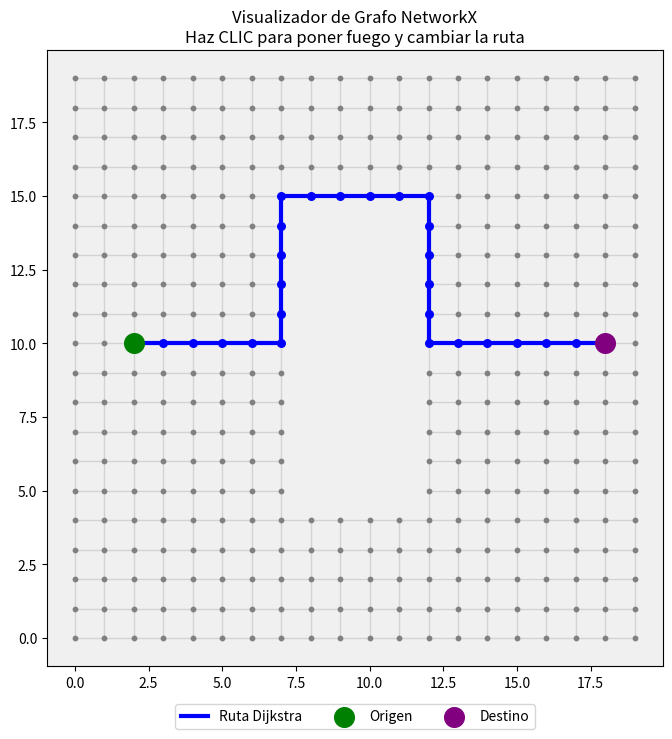

Write the Python code that produced this figure.
import networkx as nx
import matplotlib.pyplot as plt
import numpy as np

# --- CONFIGURACIÓN DEL LABORATORIO ---
ANCHO = 20  # Más pequeño para que veas bien los nodos individuales
ALTO = 20
PAREDES_CENTRALES = True

class LaboratorioGrafo:
    def __init__(self):
        # 1. Crear el Grafo de Rejilla
        self.G = nx.grid_2d_graph(ANCHO, ALTO)
        
        # 2. Definir Muros
        if PAREDES_CENTRALES:
            nodos_a_borrar = []
            for x in range(8, 12): 
                for y in range(5, 15):
                    nodos_a_borrar.append((x, y))
            self.G.remove_nodes_from(nodos_a_borrar)

        # 3. Configuración de Ruta
        self.origen = (2, 10)
        self.destino = (18, 10)
        self.fuego_pos = None
        self.ruta = []

        # --- CORRECCIÓN AQUÍ ---
        # Inicializamos los pesos a 1 antes de intentar calcular nada
        self.actualizar_pesos() 
        # -----------------------
        
        # Calcular ruta inicial
        self.recalcular_ruta()

    def poner_fuego(self, x, y):
        # Convertir clic float a nodo entero más cercano
        nx_node = (int(round(x)), int(round(y)))
        
        if nx_node in self.G.nodes:
            self.fuego_pos = nx_node
            print(f"Fuego en nodo: {self.fuego_pos}")
            self.actualizar_pesos()
            self.recalcular_ruta()

    def actualizar_pesos(self):
        # Reiniciar pesos a 1
        for u, v in self.G.edges():
            self.G[u][v]['weight'] = 1
            
        if self.fuego_pos:
            # Penalizar nodos cercanos al fuego
            fx, fy = self.fuego_pos
            radio = 3
            
            for nodo in self.G.nodes():
                dist = np.sqrt((nodo[0]-fx)**2 + (nodo[1]-fy)**2)
                
                # Si el nodo está cerca del fuego, penalizamos TODAS sus aristas
                if dist < radio:
                    penalizacion = 1000 if dist < 1.5 else 10
                    # Actualizar aristas conectadas a este nodo
                    for vecino in self.G.neighbors(nodo):
                        self.G[nodo][vecino]['weight'] = penalizacion

    def recalcular_ruta(self):
        try:
            self.ruta = nx.shortest_path(self.G, self.origen, self.destino, weight='weight')
        except nx.NetworkXNoPath:
            self.ruta = []
            print("¡Camino bloqueado!")

# --- VISUALIZACIÓN ---
lab = LaboratorioGrafo()

fig, ax = plt.subplots(figsize=(8, 8))
ax.set_facecolor('#f0f0f0')

def dibujar():
    ax.clear()
    
    # 1. DIBUJAR LAS ARISTAS (Conexiones)
    # NetworkX tiene funciones de dibujo, pero son lentas. Lo hacemos manual para control total.
    for u, v in lab.G.edges():
        x_vals = [u[0], v[0]]
        y_vals = [u[1], v[1]]
        
        # Color de la arista según su peso
        peso = lab.G[u][v]['weight']
        color = 'lightgray'
        grosor = 1
        if peso > 100: 
            color = 'red' # Arista quemada
            grosor = 2
        elif peso > 1:
            color = 'orange' # Arista caliente
        
        ax.plot(x_vals, y_vals, color=color, linewidth=grosor, zorder=1)

    # 2. DIBUJAR LOS NODOS (Puntos)
    nodos_x = [n[0] for n in lab.G.nodes()]
    nodos_y = [n[1] for n in lab.G.nodes()]
    ax.scatter(nodos_x, nodos_y, s=10, c='gray', zorder=2)

    # 3. DIBUJAR LA RUTA (El resultado del algoritmo)
    if lab.ruta:
        ruta_x = [n[0] for n in lab.ruta]
        ruta_y = [n[1] for n in lab.ruta]
        # Dibujamos la ruta encima de todo
        ax.plot(ruta_x, ruta_y, color='blue', linewidth=3, zorder=3, label='Ruta Dijkstra')
        ax.scatter(ruta_x, ruta_y, color='blue', s=30, zorder=3)

    # 4. Origen y Destino
    ax.scatter([lab.origen[0]], [lab.origen[1]], c='green', s=200, label='Origen', zorder=4)
    ax.scatter([lab.destino[0]], [lab.destino[1]], c='purple', s=200, label='Destino', zorder=4)

    # 5. Fuego
    if lab.fuego_pos:
        ax.scatter([lab.fuego_pos[0]], [lab.fuego_pos[1]], c='red', s=500, marker='X', label='Fuego', zorder=5)

    ax.set_title("Visualizador de Grafo NetworkX\nHaz CLIC para poner fuego y cambiar la ruta")
    ax.legend(loc='upper center', bbox_to_anchor=(0.5, -0.05), ncol=4)
    ax.grid(False)
    # Forzar aspecto cuadrado para que no se deforme la rejilla
    ax.set_aspect('equal')
    fig.canvas.draw()

# Evento de clic
def on_click(event):
    if event.xdata is not None and event.ydata is not None:
        lab.poner_fuego(event.xdata, event.ydata)
        dibujar()

cid = fig.canvas.mpl_connect('button_press_event', on_click)

# Dibujo inicial
dibujar()
plt.show()
